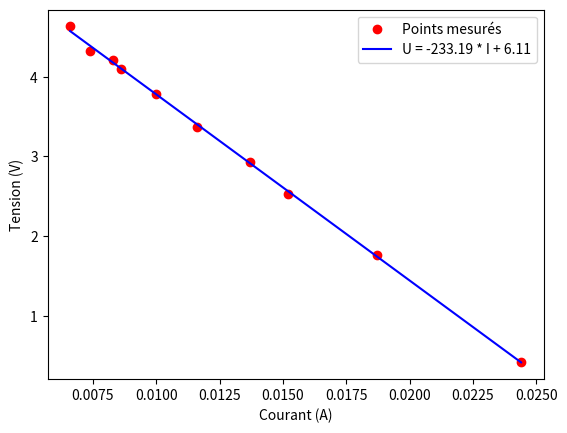

Write Python code to recreate this figure.
import numpy as np
import matplotlib.pyplot as plt

# Données
resistances_mesurees = np.array([19.1, 83.6, 165, 220, 289, 375, 465, 508, 577, 701])  # Résistances en kΩ
tension = np.array([0.429, 1.765, 2.53, 2.93, 3.37, 3.78, 4.10, 4.21, 4.32, 4.63])  # Tension en V
courant_A = np.array([24.4e-3, 18.7e-3, 15.2e-3, 13.7e-3, 11.6e-3, 10e-3, 8.6e-3, 8.3e-3, 7.4e-3, 6.6e-3])  # Courant en A


# Calcul de la résistance à partir de la loi d'Ohm (R = U / I)
resistance_calculee = tension / courant_A

# Afficher la résistance mesurée et calculée pour chaque mesure
for i in range(len(resistances_mesurees)):
    print(f"Mesurée: {resistances_mesurees[i]} Ω, Calculée: {resistance_calculee[i]:.2f} Ω")

# Ajustement linéaire de la droite U = R * I  avec R resistance du systeme
coefficients = np.polyfit(courant_A, tension, 1)

# Coefficients de la droite
pente = coefficients[0]
ordonnée_origine = coefficients[1]

# Affichage de l'équation de la droite
print(f"L'équation de la droite est : U = {pente:.2f} * I + {ordonnée_origine:.2f}")

# Tracer la droite et les points
plt.scatter(courant_A, tension, color='red', label="Points mesurés")  # Tracer les points
plt.plot(courant_A, pente * courant_A + ordonnée_origine, label=f"U = {pente:.2f} * I + {ordonnée_origine:.2f}", color='blue')  # Tracer la droite
plt.xlabel('Courant (A)')
plt.ylabel('Tension (V)')
plt.legend()
plt.show()